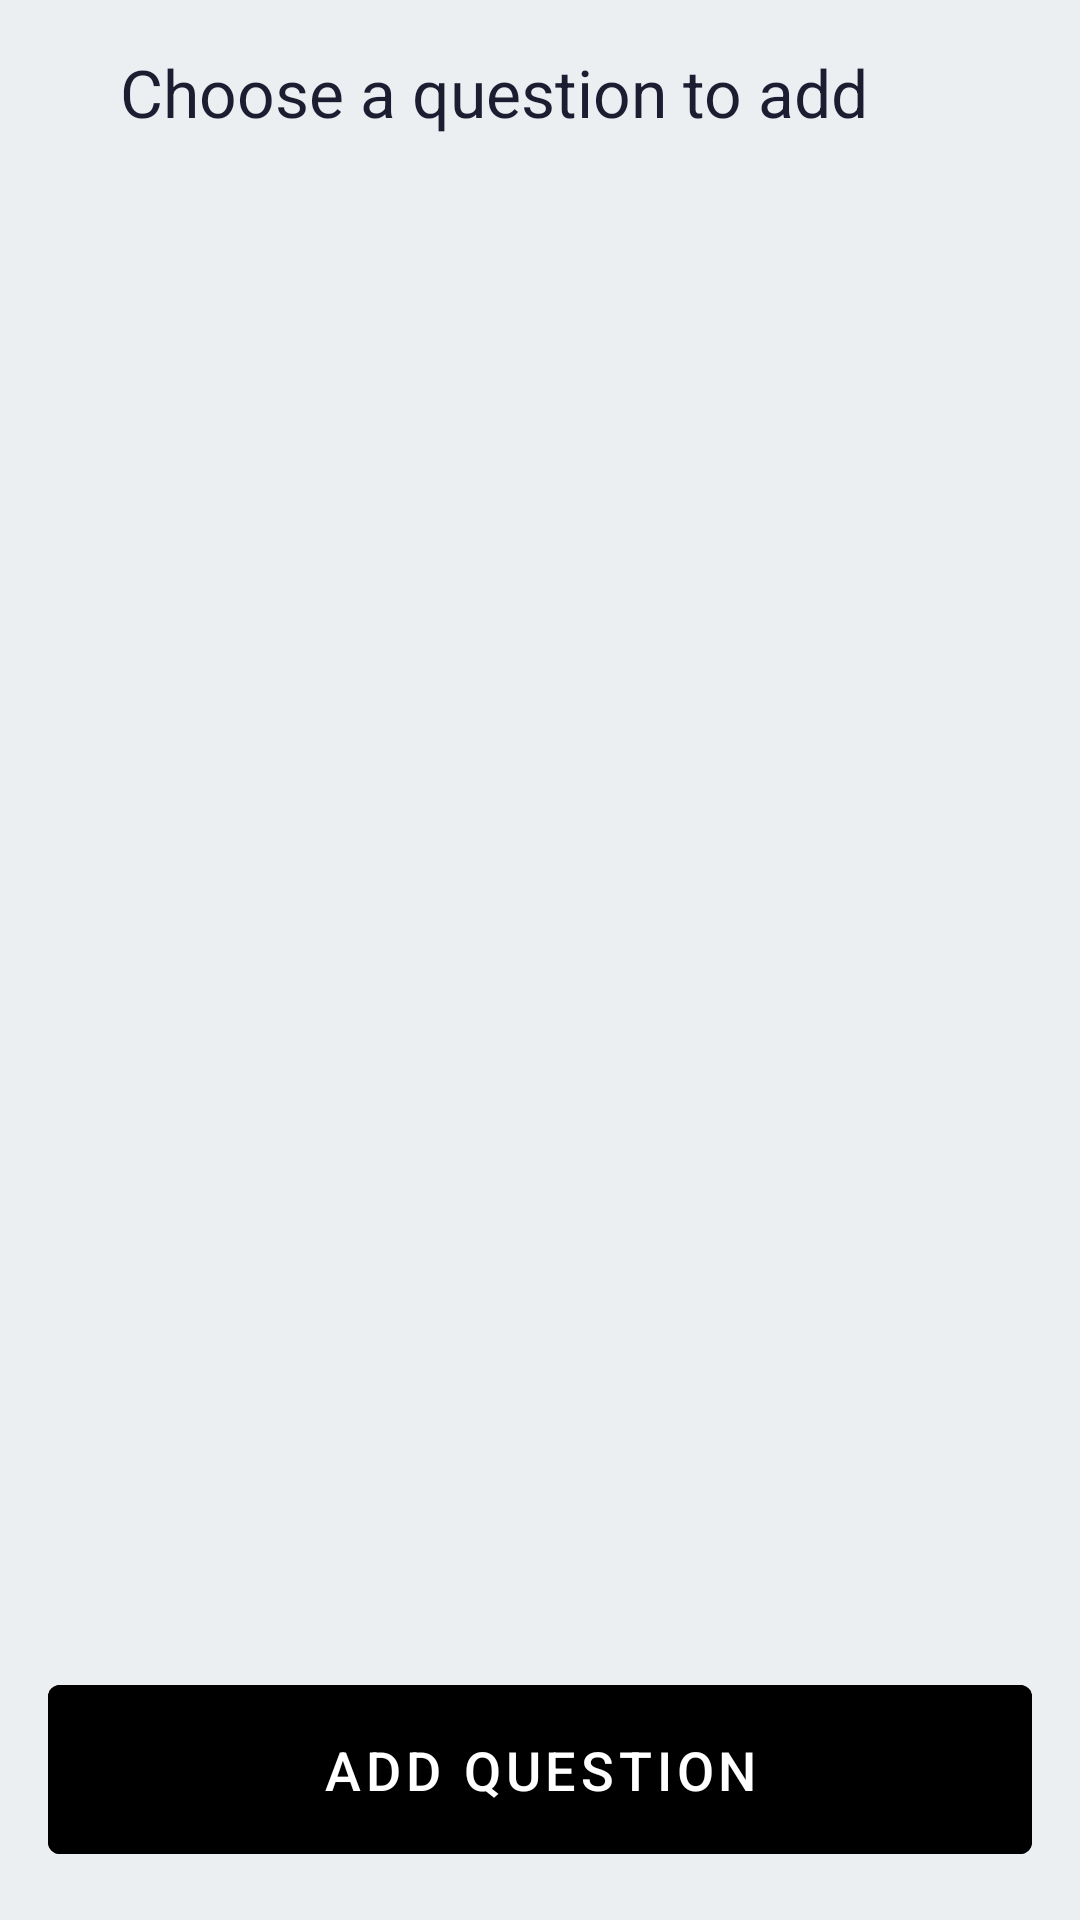

This screen was rendered from an Android layout file. Write that file and the resources it references.
<!-- AndroidManifest.xml: application theme AppTheme -->
<!-- res/layout/dialog_templates.xml -->
<?xml version="1.0" encoding="utf-8"?>
<LinearLayout
    xmlns:android="http://schemas.android.com/apk/res/android"
    xmlns:app="http://schemas.android.com/apk/res-auto"
    xmlns:tools="http://schemas.android.com/tools"
    android:id="@+id/fragment_history_menu_bottom"
    android:layout_width="match_parent"
    android:layout_height="wrap_content"
    android:background="@color/background_light"
    android:orientation="vertical"
    app:layout_behavior="android.support.design.widget.BottomSheetBehavior">

    <LinearLayout
        android:id="@+id/titleRow"
        android:layout_width="match_parent"
        android:layout_height="wrap_content"
        android:clickable="true"
        android:focusable="true"
        android:foreground="?android:attr/selectableItemBackground"
        android:orientation="horizontal"
        android:padding="@dimen/default_padding">

        <ImageView
            android:layout_width="wrap_content"
            android:layout_height="match_parent"
            android:src="@drawable/ic_baseline_clear"
            app:tint="@color/text_dark" />

        <TextView
            android:layout_width="wrap_content"
            android:layout_height="wrap_content"
            android:layout_gravity="center"
            android:layout_marginStart="@dimen/large_padding"
            android:text="@string/templatesdialog_title"
            android:textColor="@color/text_dark"
            android:textSize="@dimen/text_large" />
    </LinearLayout>

    <androidx.recyclerview.widget.RecyclerView
        android:id="@+id/templateList"
        android:layout_width="match_parent"
        android:layout_height="0dp"
        android:layout_weight="1"
        android:clipToPadding="false"
        tools:listitem="@layout/view_template_list_item" />

    <LinearLayout
        android:layout_width="match_parent"
        android:layout_height="wrap_content"
        android:padding="@dimen/default_padding">

        <Button
            android:id="@+id/btnAddQuestion"
            style="@style/Button"
            android:enabled="false"
            android:text="@string/templatesdialog_btn_add" />
    </LinearLayout>
</LinearLayout>
<!-- res/layout/view_template_list_item.xml (included above) -->
<?xml version="1.0" encoding="utf-8"?>
<CheckBox
    xmlns:android="http://schemas.android.com/apk/res/android"
    xmlns:tools="http://schemas.android.com/tools"
    android:layout_width="match_parent"
    android:layout_height="wrap_content"
    android:paddingTop="@dimen/large_padding"
    android:paddingBottom="@dimen/large_padding"
    android:paddingStart="@dimen/default_padding"
    android:paddingEnd="@dimen/default_padding"
    android:textAlignment="viewStart"
    android:foreground="?android:attr/selectableItemBackground"
    android:background="@drawable/checkbox_background_template"
    android:textColor="@color/button_foreground_color_template"
    android:textSize="@dimen/text_medium"
    android:button="@drawable/ic_circle_add_left_pad"
    android:buttonTint="@color/button_foreground_color_template"
    android:clickable="true"
    android:focusable="true"
    tools:checked="true"
    tools:text="How were things before the crisis?" />
<!-- resources referenced by this layout -->
<resources>
  <color name="background_light">#ebeff2</color>
  <color name="text_dark">#1c1d31</color>
  <dimen name="default_padding">16dp</dimen>
  <dimen name="large_padding">24dp</dimen>
  <dimen name="text_large">22sp</dimen>
  <dimen name="text_medium">16sp</dimen>
  <!-- drawable checkbox_background_template (drawable) -->
  <?xml version="1.0" encoding="utf-8"?>
  <selector xmlns:android="http://schemas.android.com/apk/res/android">
  
      <item android:state_checked="true">
          <shape android:shape="rectangle">
              <solid android:color="#ffe1b2" />
          </shape>
      </item>
  
      <item android:state_checked="false">
          <shape android:shape="rectangle">
          </shape>
      </item>
  </selector>
  <!-- drawable ic_circle_add_left_pad (drawable) -->
  <?xml version="1.0" encoding="utf-8"?>
  <layer-list
      xmlns:android="http://schemas.android.com/apk/res/android">
  
      <item
          android:start="@dimen/default_padding"
          android:drawable="@drawable/ic_circle_add" />
  
  </layer-list>
  <string name="templatesdialog_btn_add">Add Question</string>
  <string name="templatesdialog_title">Choose a question to add</string>
  <style name="Button" parent="Widget.MaterialComponents.Button">
          <item name="android:textColor">@color/white</item>
          <item name="android:textAllCaps">true</item>
          <item name="android:layout_width">match_parent</item>
          <item name="android:layout_height">wrap_content</item>
          <item name="android:paddingTop">@dimen/default_padding</item>
          <item name="android:paddingBottom">@dimen/default_padding</item>
          <item name="android:textSize">18sp</item>
          <item name="android:backgroundTint">@color/button_default</item>
      </style>
  <color name="white">#ffffff</color>
  <color name="colorPrimary">@color/orange</color>
  <color name="colorPrimaryDark">#333446</color>
  <color name="colorAccent">#bb0055</color>
  <color name="background_default">#1c1d31</color>
  <style name="Widget.App.Snackbar" parent="Widget.MaterialComponents.Snackbar.FullWidth">
      </style>
  <color name="error_text_color">#FF3B00</color>
  <style name="Widget.ExpandCollapseIndicator" parent="@android:style/Widget">
          <item name="android:contentDescription">@null</item>
          <item name="expandedState">collapsed</item>
          <item name="collapsedContentDescription">@string/expandcollapseindicator_contentdescription_collapsed</item>
          <item name="expandedContentDescription">@string/expandcollapseindicator_contentdescription_expanded</item>
      </style>
  <style name="Widget.ProgressIndicator" parent="@android:style/Widget">
          <item name="android:orientation">horizontal</item>
          <item name="android:gravity">center_vertical</item>
      </style>
  <style name="Widget.LinearProgressIndicator" parent="Widget.MaterialComponents.LinearProgressIndicator">
          <item name="trackThickness">@dimen/small_padding</item>
          <item name="trackColor">@color/colorAccentDimmed</item>
          <item name="indicatorColor">@color/colorAccent</item>
      </style>
  <color name="orange">#ff9d00</color>
  <string name="expandcollapseindicator_contentdescription_collapsed">Collapsed</string>
  <string name="expandcollapseindicator_contentdescription_expanded">Expanded</string>
  <dimen name="small_padding">8dp</dimen>
  <color name="colorAccentDimmed">#EAB2CC</color>
</resources>
